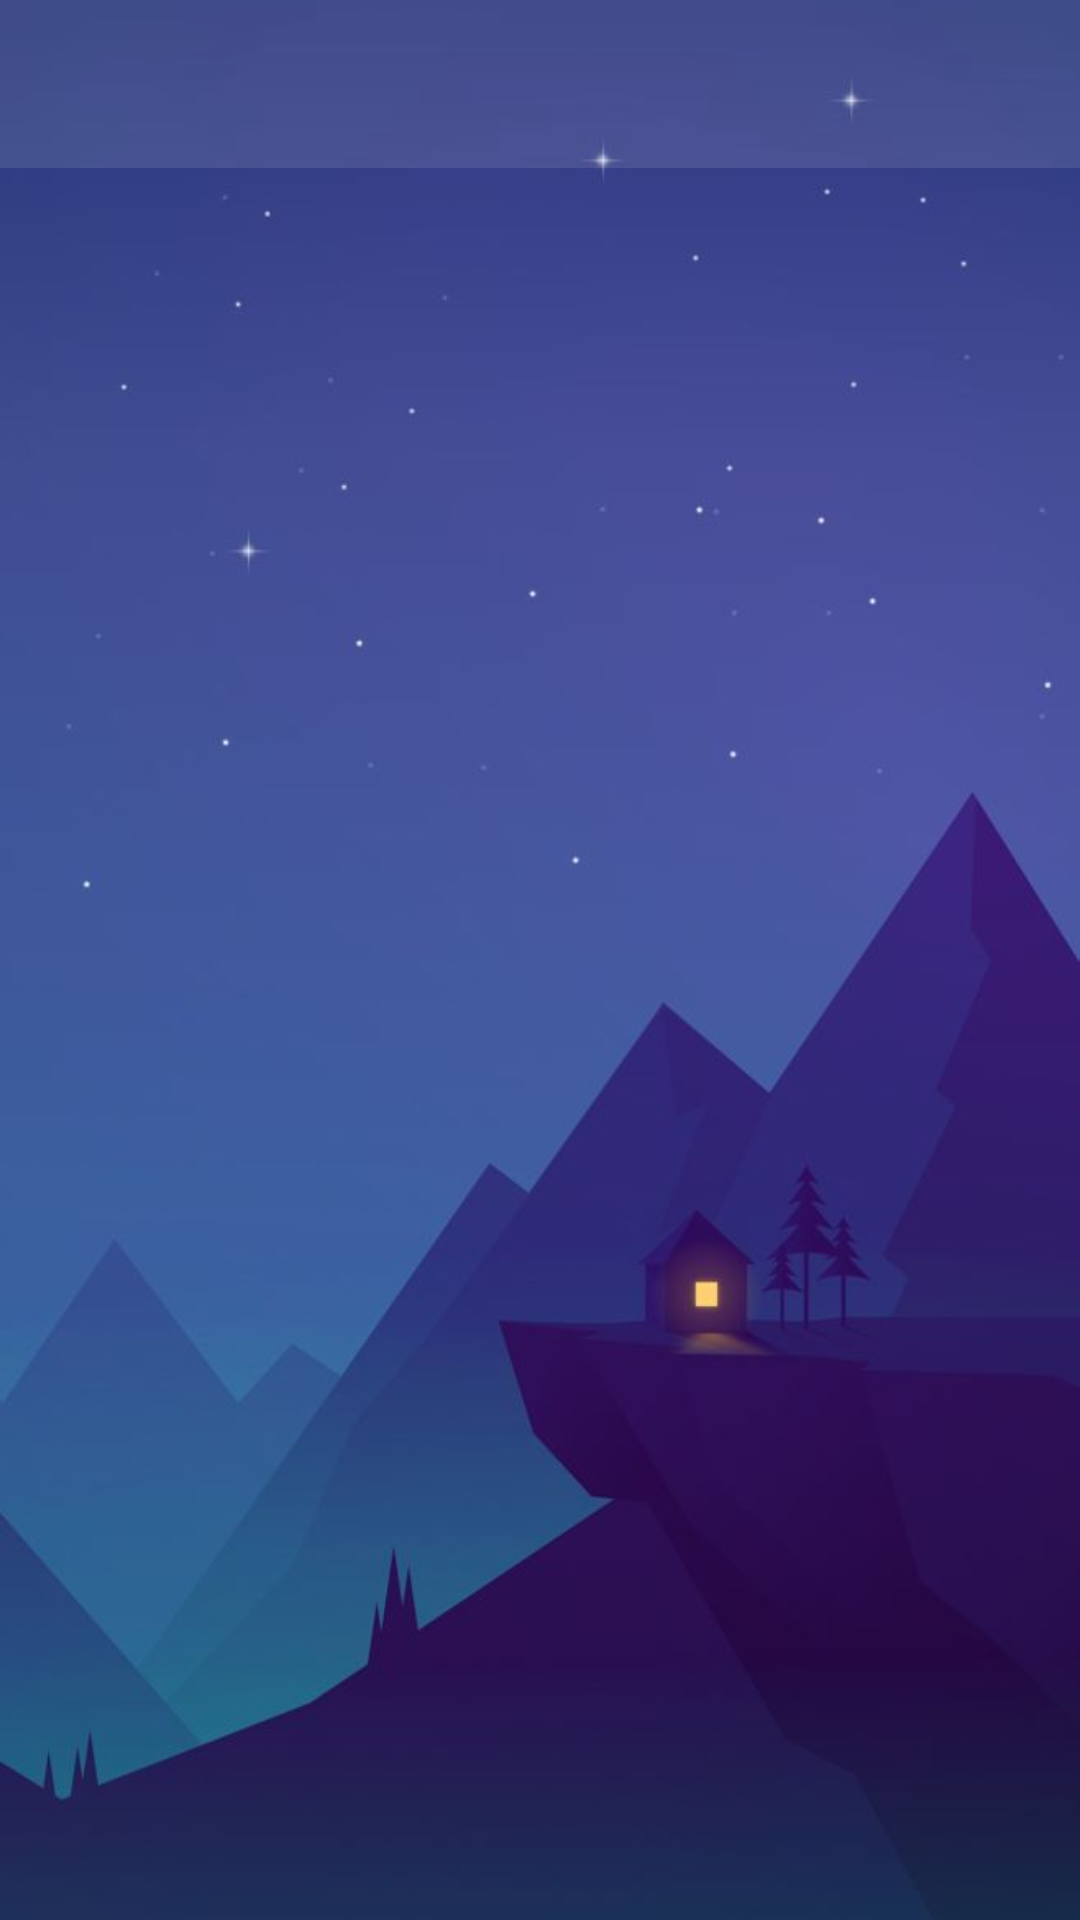

Write the Android layout XML for this screen, with the resource values it uses.
<!-- AndroidManifest.xml: application theme AppTheme -->
<!-- res/layout/activity_add_place.xml -->
<?xml version="1.0" encoding="utf-8"?>
<androidx.constraintlayout.widget.ConstraintLayout xmlns:android="http://schemas.android.com/apk/res/android"
    xmlns:app="http://schemas.android.com/apk/res-auto"
    xmlns:tools="http://schemas.android.com/tools"
    android:layout_width="match_parent"
    android:layout_height="match_parent"
    android:background="@drawable/background"
    tools:context=".views.activities.AddPlaceActivity">

    <com.google.android.material.appbar.AppBarLayout
        android:id="@+id/appBar"
        android:layout_width="0dp"
        android:layout_height="wrap_content"
        android:background="@color/backgroundTransparent10"
        android:theme="@style/AppTheme.AppBarOverlay"
        app:layout_constraintLeft_toLeftOf="parent"
        app:layout_constraintRight_toRightOf="parent"
        app:layout_constraintTop_toTopOf="parent">

        <androidx.appcompat.widget.Toolbar
            android:id="@+id/toolbar"
            android:layout_width="match_parent"
            android:layout_height="?actionBarSize"
            app:popupTheme="@style/AppTheme.PopupOverlay" />
    </com.google.android.material.appbar.AppBarLayout>

    <FrameLayout
        app:layout_constraintBottom_toBottomOf="parent"
        app:layout_constraintLeft_toLeftOf="parent"
        app:layout_constraintRight_toRightOf="parent"
        app:layout_constraintTop_toBottomOf="@id/appBar"
        android:layout_width="match_parent"
        android:layout_height="0dp">

        <ProgressBar
            android:visibility="invisible"
            android:id="@+id/pbAddPlace"
            android:layout_gravity="center"
            android:layout_width="wrap_content"
            android:layout_height="wrap_content" />

        <androidx.recyclerview.widget.RecyclerView
            android:visibility="invisible"
            android:id="@+id/recyclerView"
            android:layout_width="match_parent"
            android:layout_height="match_parent"
            app:layoutManager="androidx.recyclerview.widget.LinearLayoutManager"
            tools:listitem="@layout/item_recycler_view_add_place" />
    </FrameLayout>

</androidx.constraintlayout.widget.ConstraintLayout>
<!-- res/layout/item_recycler_view_add_place.xml (included above) -->
<?xml version="1.0" encoding="utf-8"?>
<RelativeLayout xmlns:android="http://schemas.android.com/apk/res/android"
    android:layout_width="match_parent"
    android:layout_height="wrap_content"
    android:layout_marginLeft="10dp"
    android:layout_marginRight="10dp"
    android:background="@color/colorWhiteTransparent"
    android:orientation="horizontal"
    android:paddingLeft="8dp"
    android:paddingRight="8dp"
    android:paddingTop="16dp"
    android:paddingBottom="16dp">

    <ImageView
        android:id="@+id/imgIcon"
        android:layout_width="wrap_content"
        android:layout_height="wrap_content"
        android:layout_centerVertical="true"
        android:src="@drawable/ic_location" />

    <TextView
        android:id="@+id/tvPlaceName"
        android:layout_width="match_parent"
        android:layout_height="wrap_content"
        android:layout_centerVertical="true"
        android:layout_toRightOf="@id/imgIcon"
        android:ellipsize="end"
        android:lines="1"
        android:paddingLeft="8dp"
        android:textColor="@color/colorWhite"
        android:textSize="22sp" />
</RelativeLayout>
<!-- resources referenced by this layout -->
<resources>
  <color name="backgroundTransparent10">#1Affffff</color>
  <color name="colorWhite">#ffffff</color>
  <color name="colorWhiteTransparent">#00ffffff</color>
  <!-- drawable background: png bitmap (drawable, 144237 bytes) -->
  <!-- drawable ic_location (drawable) -->
  <vector android:height="32dp"
      android:tint="#FFFFFF"
      android:viewportHeight="24.0"
      android:viewportWidth="24.0"
      android:width="32dp"
      xmlns:android="http://schemas.android.com/apk/res/android">
      <path
          android:fillColor="#FF000000"
          android:pathData="M12,2C8.13,2 5,5.13 5,9c0,5.25 7,13 7,13s7,-7.75 7,-13c0,-3.87 -3.13,-7 -7,-7zM12,11.5c-1.38,0 -2.5,-1.12 -2.5,-2.5s1.12,-2.5 2.5,-2.5 2.5,1.12 2.5,2.5 -1.12,2.5 -2.5,2.5z" />
  </vector>
  <style name="AppTheme.AppBarOverlay" parent="ThemeOverlay.AppCompat.Dark.ActionBar">
          
      </style>
  <style name="AppTheme.PopupOverlay" parent="ThemeOverlay.AppCompat.Light" />
  <style name="AppTheme" parent="Theme.AppCompat.Light.DarkActionBar">
          
          <item name="colorPrimary">@color/colorPrimary</item>
          <item name="colorPrimaryDark">@color/colorPrimaryDark</item>
          <item name="colorAccent">@color/colorAccent</item>
          <item name="windowActionBar">false</item>
          <item name="windowNoTitle">true</item>
          <item name="fontFamily">@font/nunito</item>
      </style>
  <color name="colorPrimary">#008577</color>
  <color name="colorPrimaryDark">#00574B</color>
  <color name="colorAccent">#FF7043</color>
</resources>
